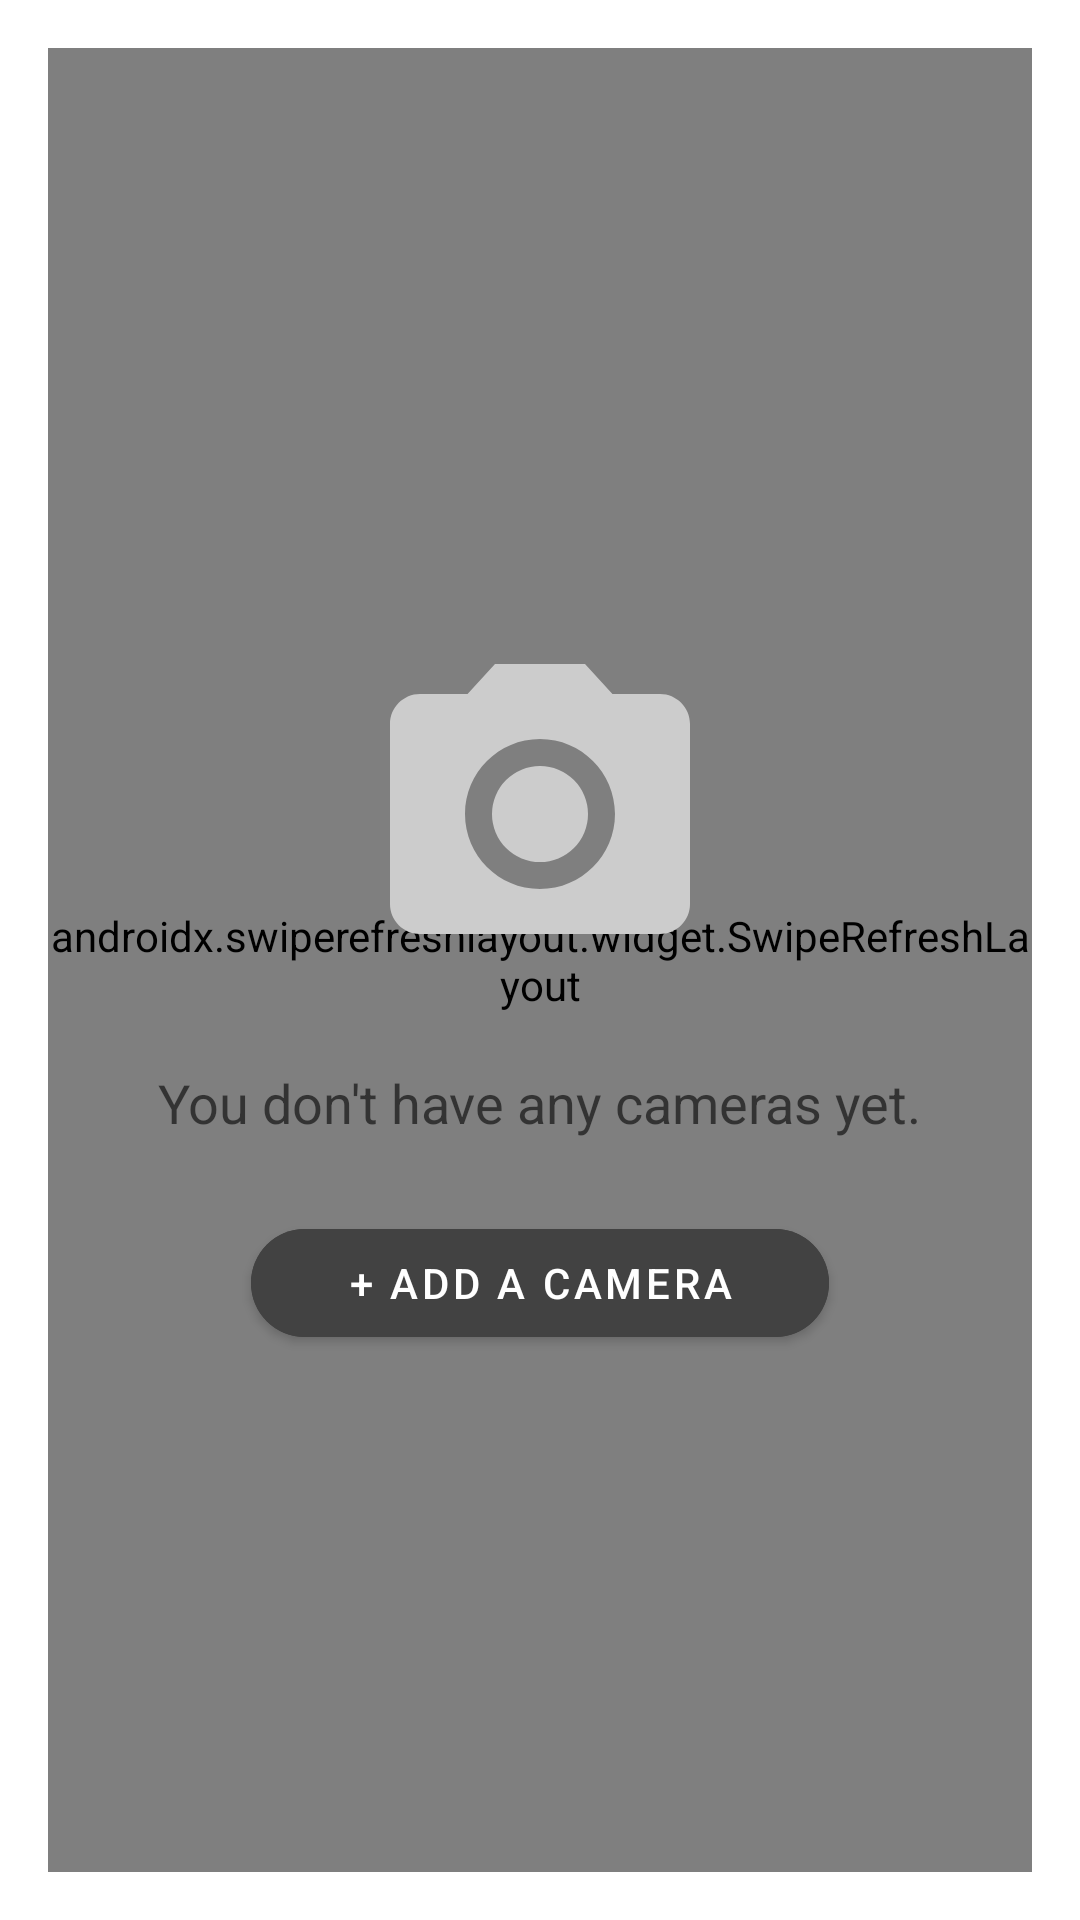

Produce the Android XML layout that renders to this screen, including the resource entries it uses.
<!-- AndroidManifest.xml: application theme Theme.SmartHomeAppFinal -->
<!-- res/layout/fragment_monitor.xml -->
<?xml version="1.0" encoding="utf-8"?>
<androidx.constraintlayout.widget.ConstraintLayout xmlns:android="http://schemas.android.com/apk/res/android"
    xmlns:app="http://schemas.android.com/apk/res-auto"
    xmlns:tools="http://schemas.android.com/tools"
    android:layout_width="match_parent"
    android:layout_height="match_parent"
    android:padding="16dp">

    <androidx.swiperefreshlayout.widget.SwipeRefreshLayout
        android:id="@+id/swipeRefreshLayout"
        android:layout_width="0dp"
        android:layout_height="0dp"
        app:layout_constraintBottom_toBottomOf="parent"
        app:layout_constraintEnd_toEndOf="parent"
        app:layout_constraintStart_toStartOf="parent"
        app:layout_constraintTop_toTopOf="parent">

        <androidx.recyclerview.widget.RecyclerView
            android:id="@+id/recyclerViewDevices"
            android:layout_width="match_parent"
            android:layout_height="match_parent"
            android:clipToPadding="false"
            tools:listitem="@layout/item_device" />

    </androidx.swiperefreshlayout.widget.SwipeRefreshLayout>

    <androidx.constraintlayout.widget.Group
        android:id="@+id/emptyStateGroup"
        android:layout_width="wrap_content"
        android:layout_height="wrap_content"
        android:visibility="visible"
        app:constraint_referenced_ids="ivNoCamerasIcon,tvNoCamerasMessage,btnAddCamera" />

    <ImageView
        android:id="@+id/ivNoCamerasIcon"
        android:layout_width="120dp"
        android:layout_height="120dp"
        android:contentDescription="@string/no_cameras_icon_description"
        android:src="@drawable/ic_camera_placeholder"
        app:layout_constraintBottom_toBottomOf="parent"
        app:layout_constraintEnd_toEndOf="parent"
        app:layout_constraintStart_toStartOf="parent"
        app:layout_constraintTop_toTopOf="parent"
        app:layout_constraintVertical_bias="0.4"
        app:tint="#CCCCCC" />

    <TextView
        android:id="@+id/tvNoCamerasMessage"
        android:layout_width="wrap_content"
        android:layout_height="wrap_content"
        android:layout_marginTop="24dp"
        android:text="@string/no_cameras_message"
        android:textAppearance="@style/TextAppearance.AppCompat.Medium"
        app:layout_constraintEnd_toEndOf="parent"
        app:layout_constraintStart_toStartOf="parent"
        app:layout_constraintTop_toBottomOf="@id/ivNoCamerasIcon" />

    <Button
        android:id="@+id/btnAddCamera"
        android:layout_width="wrap_content"
        android:layout_height="wrap_content"
        android:layout_marginTop="24dp"
        android:backgroundTint="@color/splash_text_gray"
        android:paddingStart="32dp"
        android:paddingEnd="32dp"
        android:text="@string/add_camera_button"
        android:textColor="@color/white"
        app:cornerRadius="20dp"
        app:layout_constraintEnd_toEndOf="parent"
        app:layout_constraintStart_toStartOf="parent"
        app:layout_constraintTop_toBottomOf="@id/tvNoCamerasMessage" />

</androidx.constraintlayout.widget.ConstraintLayout>
<!-- res/layout/item_device.xml (included above) -->
<?xml version="1.0" encoding="utf-8"?>
<com.google.android.material.card.MaterialCardView xmlns:android="http://schemas.android.com/apk/res/android"
    xmlns:app="http://schemas.android.com/apk/res-auto"
    xmlns:tools="http://schemas.android.com/tools"
    android:layout_width="match_parent"
    android:layout_height="wrap_content"
    android:layout_margin="8dp"
    app:cardCornerRadius="8dp"
    app:cardElevation="2dp">

    <androidx.constraintlayout.widget.ConstraintLayout
        android:layout_width="match_parent"
        android:layout_height="wrap_content"
        android:padding="16dp">

        <TextView
            android:id="@+id/textViewDeviceName"
            android:layout_width="0dp"
            android:layout_height="wrap_content"
            android:textAppearance="?attr/textAppearanceHeadline6"
            app:layout_constraintEnd_toStartOf="@+id/textViewDeviceStatus"
            app:layout_constraintStart_toStartOf="parent"
            app:layout_constraintTop_toTopOf="parent"
            tools:text="Living Room Light" />

        <TextView
            android:id="@+id/textViewDeviceType"
            android:layout_width="0dp"
            android:layout_height="wrap_content"
            android:layout_marginTop="4dp"
            android:textAppearance="?attr/textAppearanceBody2"
            android:textColor="?android:attr/textColorSecondary"
            app:layout_constraintEnd_toStartOf="@+id/textViewDeviceStatus"
            app:layout_constraintStart_toStartOf="parent"
            app:layout_constraintTop_toBottomOf="@+id/textViewDeviceName"
            tools:text="Smart Light" />

        <TextView
            android:id="@+id/textViewDeviceStatus"
            android:layout_width="wrap_content"
            android:layout_height="wrap_content"
            android:background="@drawable/bg_status"
            android:padding="8dp"
            android:textAppearance="?attr/textAppearanceBody2"
            android:textColor="?attr/colorOnPrimary"
            app:layout_constraintEnd_toEndOf="parent"
            app:layout_constraintTop_toTopOf="parent"
            tools:text="ON" />

        <TextView
            android:id="@+id/textViewLastUpdated"
            android:layout_width="0dp"
            android:layout_height="wrap_content"
            android:layout_marginTop="8dp"
            android:textAppearance="?attr/textAppearanceCaption"
            android:textColor="?android:attr/textColorTertiary"
            app:layout_constraintEnd_toEndOf="parent"
            app:layout_constraintStart_toStartOf="parent"
            app:layout_constraintTop_toBottomOf="@+id/textViewDeviceType"
            tools:text="Last updated: 5 minutes ago" />

        <com.google.android.material.button.MaterialButton
            android:id="@+id/buttonPrimary"
            android:layout_width="wrap_content"
            android:layout_height="wrap_content"
            android:layout_marginTop="16dp"
            app:layout_constraintBottom_toBottomOf="parent"
            app:layout_constraintEnd_toEndOf="parent"
            app:layout_constraintTop_toBottomOf="@+id/textViewLastUpdated"
            tools:text="Turn On" />

    </androidx.constraintlayout.widget.ConstraintLayout>

</com.google.android.material.card.MaterialCardView>
<!-- resources referenced by this layout -->
<resources>
  <color name="splash_text_gray">#424242</color>
  <color name="white">#FFFFFFFF</color>
  <!-- drawable ic_camera_placeholder (drawable) -->
  <vector xmlns:android="http://schemas.android.com/apk/res/android"
      android:width="24dp"
      android:height="24dp"
      android:viewportWidth="24.0"
      android:viewportHeight="24.0"
      android:tint="?attr/colorControlNormal">
      <path
          android:fillColor="@android:color/white"
          android:pathData="M12,12m-3.2,0a3.2,3.2 0,1 1,6.4 0a3.2,3.2 0,1 1,-6.4 0"/>
      <path
          android:fillColor="@android:color/white"
          android:pathData="M9,2L7.17,4H4c-1.1,0 -2,0.9 -2,2v12c0,1.1 0.9,2 2,2h16c1.1,0 2,-0.9 2,-2V6c0,-1.1 -0.9,-2 -2,-2h-3.17L15,2H9zm3,15c-2.76,0 -5,-2.24 -5,-5s2.24,-5 5,-5 5,2.24 5,5 -2.24,5 -5,5z"/>
  </vector>
  <string name="add_camera_button">+ Add a Camera</string>
  <string name="no_cameras_icon_description">No cameras icon</string>
  <string name="no_cameras_message">You don\'t have any cameras yet.</string>
  <style name="Theme.SmartHomeAppFinal" parent="Theme.MaterialComponents.DayNight.DarkActionBar">
          
          <item name="colorPrimary">@color/splash_background_gray</item>
          <item name="colorPrimaryVariant">@color/splash_text_gray</item>
          <item name="colorOnPrimary">@color/white</item>
          
          <item name="colorSecondary">@color/teal_200</item>
          <item name="colorSecondaryVariant">@color/teal_700</item>
          <item name="colorOnSecondary">@color/black</item>
          
          <item name="android:statusBarColor" tools:targetApi="l">?attr/colorPrimaryVariant</item>
          
          <item name="navigationBarColor">@color/splash_background_gray</item>
          
          <item name="colorError">#F44336</item> 
          <item name="colorOnError">#FFFFFF</item> 
  
          
          <item name="colorControlHighlight">#33424242</item> 
  
          
      </style>
  <color name="splash_background_gray">#E0E0E0</color>
  <color name="teal_200">#FF03DAC5</color>
  <color name="teal_700">#FF018786</color>
  <color name="black">#FF000000</color>
</resources>
